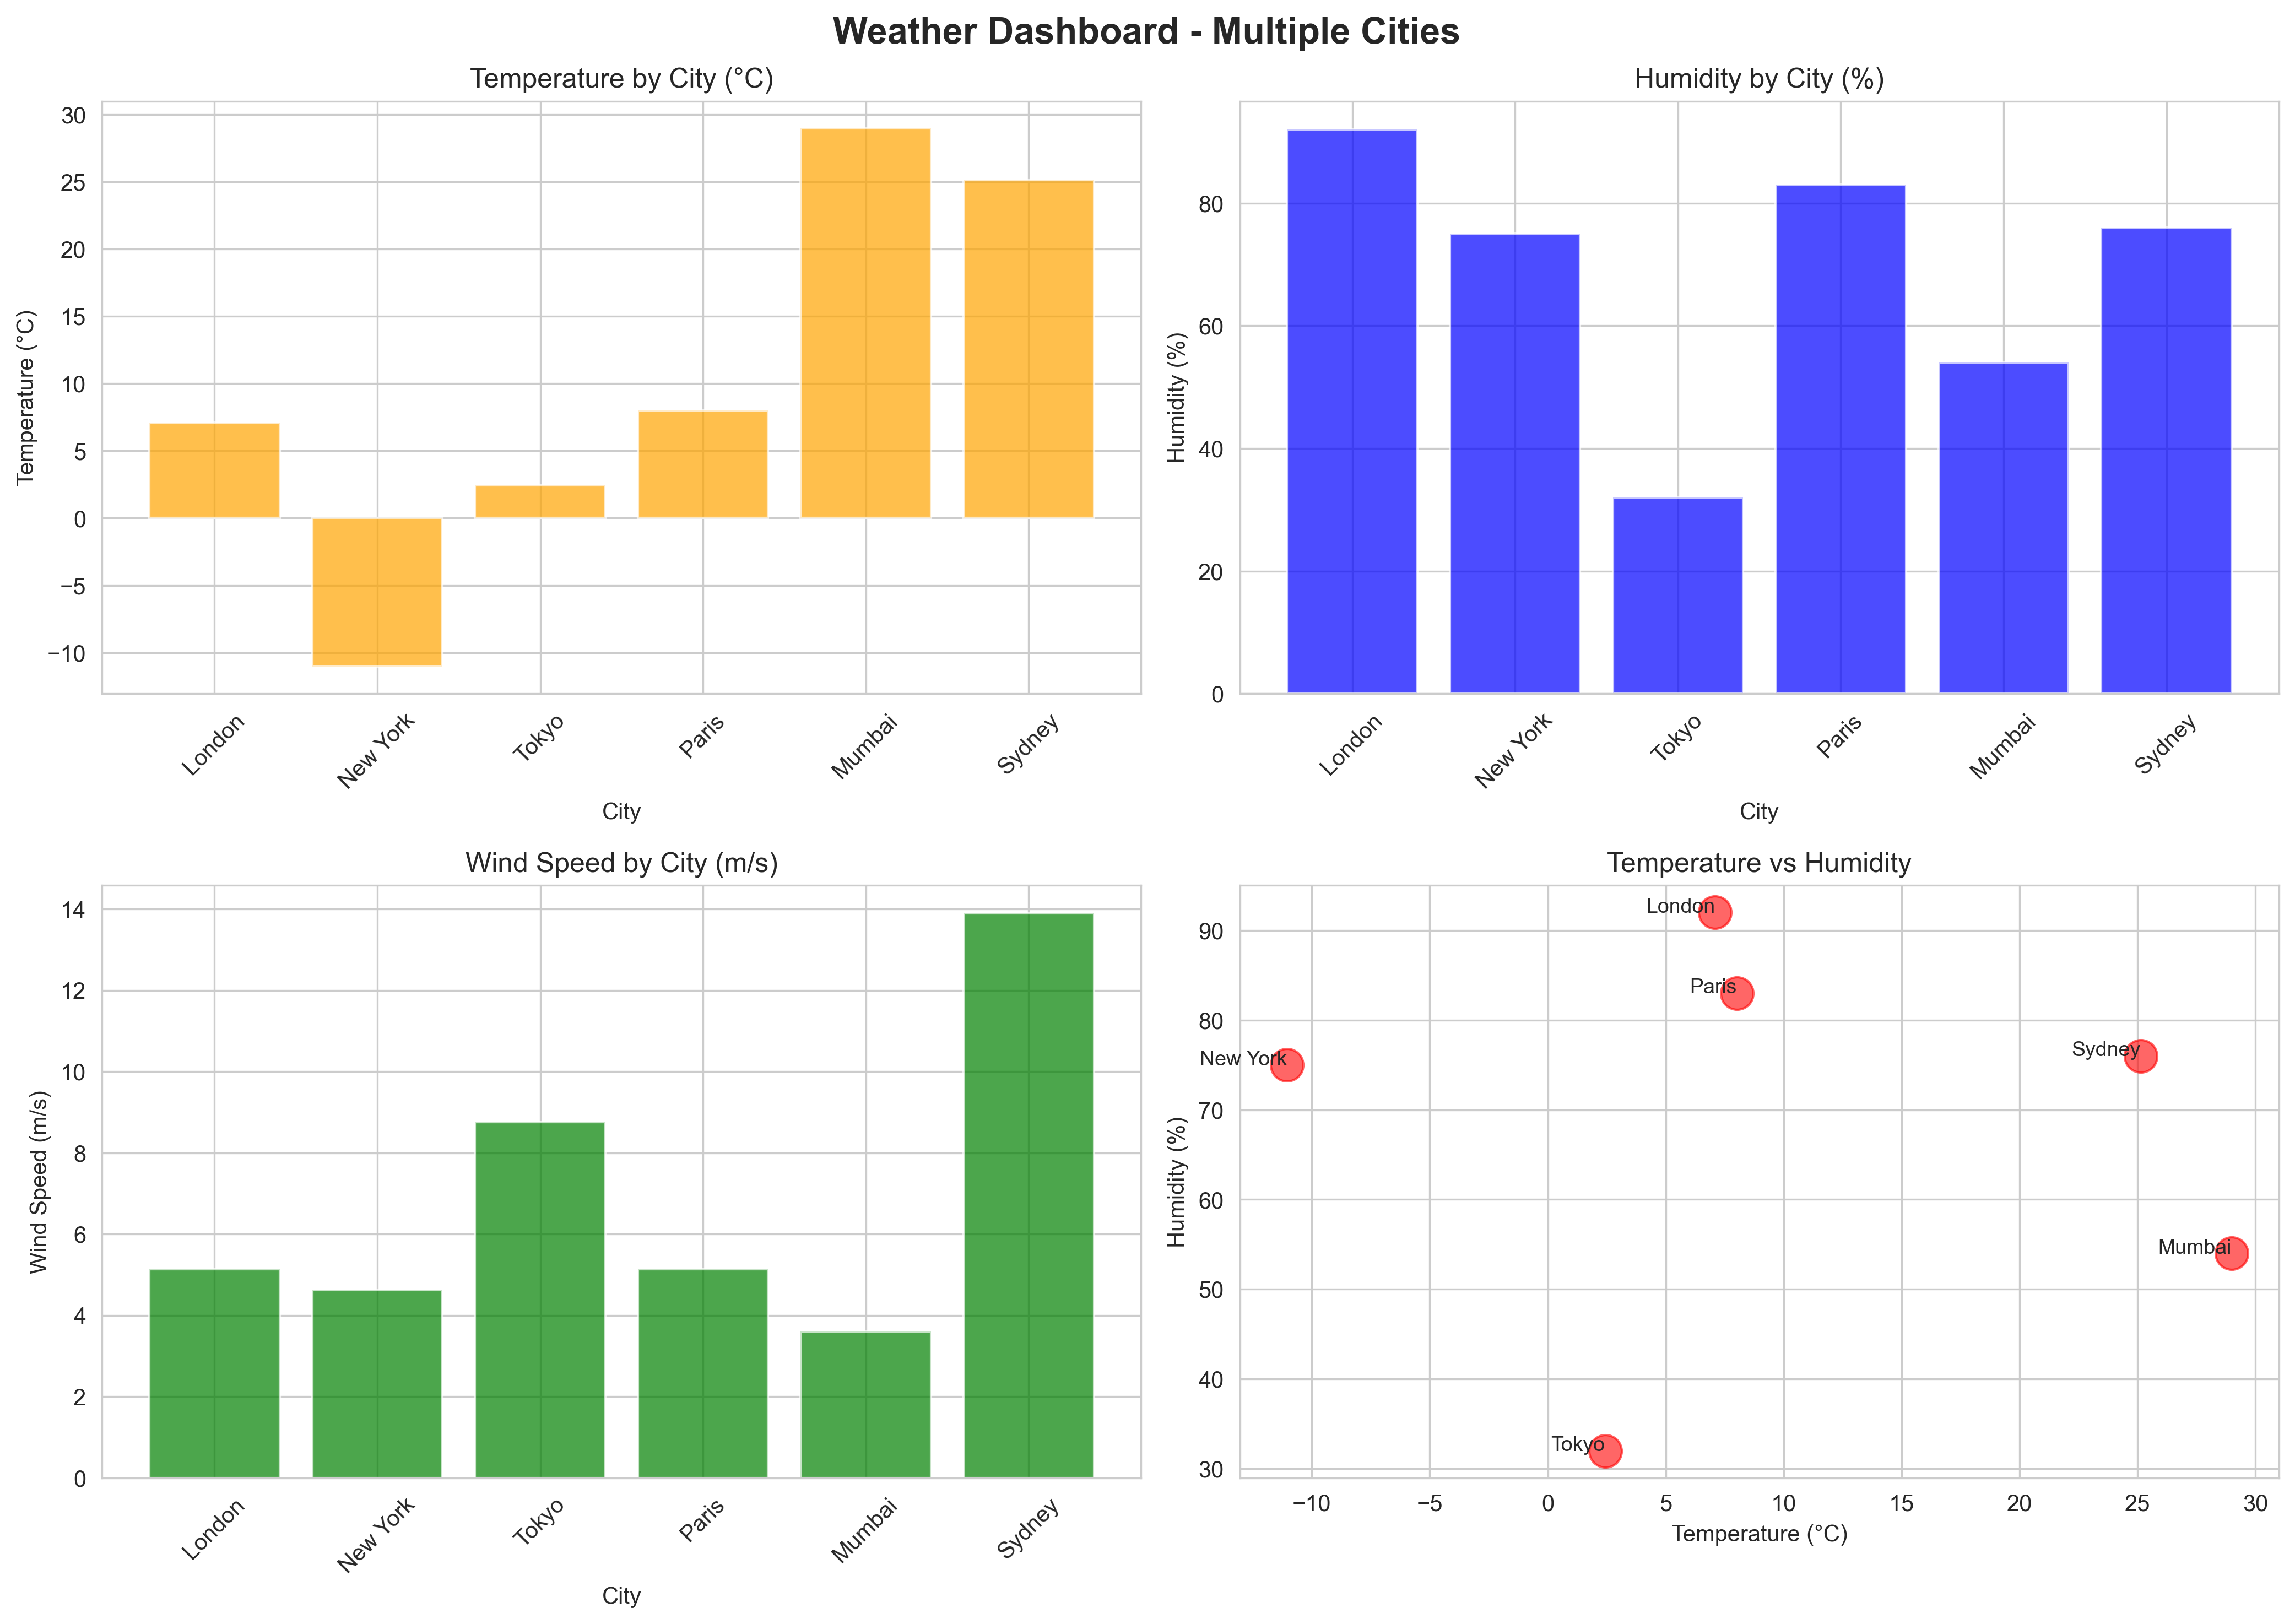

Recreate this plot in Python.
import requests
import pandas as pd
import matplotlib.pyplot as plt
import seaborn as sns
from config import API_KEY

def fetch_weather(city):
    url = f'http://api.openweathermap.org/data/2.5/weather?q={city}&appid={API_KEY}&units=metric'
    response = requests.get(url)
    data = response.json()
    
    # Extract the data we need
    weather_info = {
        'city': city,
        'temperature': data['main']['temp'],
        'feels_like': data['main']['feels_like'],
        'humidity': data['main']['humidity'],
        'pressure': data['main']['pressure'],
        'wind_speed': data['wind']['speed'],
        'description': data['weather'][0]['description']
    }
    return weather_info

# Fetch data for multiple cities
cities = ['London', 'New York', 'Tokyo', 'Paris', 'Mumbai', 'Sydney']
weather_data = []

for city in cities:
    print(f"Fetching weather for {city}...")
    weather_data.append(fetch_weather(city))
# Create a DataFrame(Table)
df = pd.DataFrame(weather_data)
print("\nWeather Data:")
print(df)

# Set style for better-looking plots
sns.set_style("whitegrid")

# Create a figure with multiple subplots (2 rows, 2 columns)
fig, axes = plt.subplots(2, 2, figsize=(14, 10))
fig.suptitle('Weather Dashboard - Multiple Cities', fontsize=16, fontweight='bold')

# 1. Temperature Comparison (Bar Chart)
axes[0, 0].bar(df['city'], df['temperature'], color='orange', alpha=0.7)
axes[0, 0].set_title('Temperature by City (°C)')
axes[0, 0].set_xlabel('City')
axes[0, 0].set_ylabel('Temperature (°C)')
axes[0, 0].tick_params(axis='x', rotation=45)

# 2. Humidity Comparison (Bar Chart)
axes[0, 1].bar(df['city'], df['humidity'], color='blue', alpha=0.7)
axes[0, 1].set_title('Humidity by City (%)')
axes[0, 1].set_xlabel('City')
axes[0, 1].set_ylabel('Humidity (%)')
axes[0, 1].tick_params(axis='x', rotation=45)

# 3. Wind Speed Comparison (Bar Chart)
axes[1, 0].bar(df['city'], df['wind_speed'], color='green', alpha=0.7)
axes[1, 0].set_title('Wind Speed by City (m/s)')
axes[1, 0].set_xlabel('City')
axes[1, 0].set_ylabel('Wind Speed (m/s)')
axes[1, 0].tick_params(axis='x', rotation=45)

# 4. Temperature vs Humidity (Scatter Plot)
axes[1, 1].scatter(df['temperature'], df['humidity'], s=200, color='red', alpha=0.6)
axes[1, 1].set_title('Temperature vs Humidity')
axes[1, 1].set_xlabel('Temperature (°C)')
axes[1, 1].set_ylabel('Humidity (%)')
# Add city labels to each point
for i, city in enumerate(df['city']):
    axes[1, 1].annotate(city, (df['temperature'][i], df['humidity'][i]), fontsize=9, ha='right')

# Adjust layout to prevent overlap
plt.tight_layout()

# Save the dashboard as an image
plt.savefig('weather_dashboard.png', dpi=300, bbox_inches='tight')
print("\nDashboard saved as 'weather_dashboard.png'")

# Display the dashboard
plt.show()